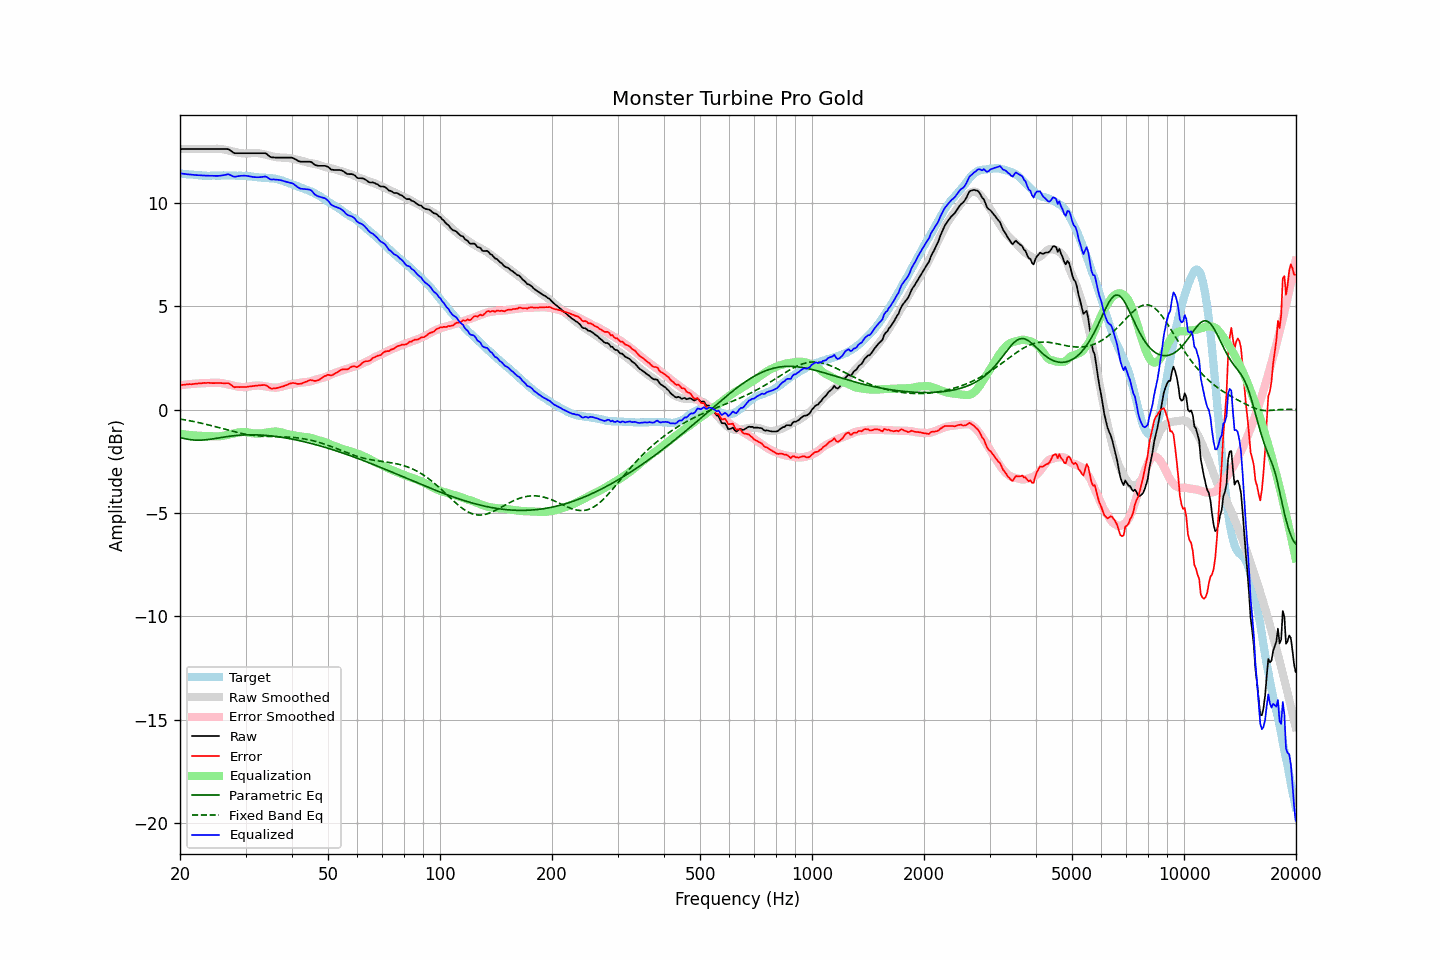

The table this chart was drawn from, first rows:
frequency, raw, error, smoothed, error_smoothed, equalization, parametric_eq, fixed_band_eq, equalized_raw, equalized_smoothed, target
20.00, 12.60, 1.18, 12.60, 1.17, -1.17, -1.35, -0.46, 11.42, 11.42, 11.42
20.20, 12.60, 1.19, 12.60, 1.18, -1.18, -1.37, -0.47, 11.41, 11.41, 11.41
20.40, 12.60, 1.20, 12.60, 1.19, -1.19, -1.39, -0.48, 11.40, 11.40, 11.40
20.61, 12.60, 1.20, 12.60, 1.20, -1.20, -1.41, -0.50, 11.39, 11.39, 11.40
20.81, 12.60, 1.22, 12.60, 1.21, -1.21, -1.42, -0.51, 11.38, 11.38, 11.38
21.02, 12.60, 1.22, 12.60, 1.22, -1.22, -1.44, -0.52, 11.38, 11.38, 11.38
21.23, 12.60, 1.23, 12.60, 1.23, -1.23, -1.45, -0.54, 11.37, 11.37, 11.37
21.44, 12.60, 1.22, 12.60, 1.24, -1.24, -1.46, -0.55, 11.36, 11.36, 11.37
21.66, 12.60, 1.23, 12.60, 1.24, -1.24, -1.47, -0.57, 11.35, 11.35, 11.36
21.87, 12.60, 1.24, 12.60, 1.25, -1.25, -1.48, -0.59, 11.35, 11.35, 11.35
22.09, 12.60, 1.26, 12.60, 1.26, -1.26, -1.48, -0.60, 11.34, 11.34, 11.34
22.31, 12.60, 1.26, 12.60, 1.26, -1.26, -1.48, -0.62, 11.34, 11.34, 11.34
22.54, 12.60, 1.27, 12.60, 1.27, -1.27, -1.48, -0.64, 11.33, 11.33, 11.33
22.76, 12.60, 1.27, 12.60, 1.27, -1.27, -1.48, -0.65, 11.33, 11.33, 11.33
22.99, 12.60, 1.28, 12.60, 1.28, -1.28, -1.47, -0.67, 11.32, 11.32, 11.32
23.22, 12.60, 1.29, 12.60, 1.28, -1.28, -1.47, -0.69, 11.32, 11.32, 11.31
23.45, 12.60, 1.28, 12.60, 1.28, -1.28, -1.46, -0.71, 11.31, 11.31, 11.31
23.69, 12.60, 1.29, 12.60, 1.29, -1.29, -1.45, -0.73, 11.31, 11.31, 11.30
23.92, 12.60, 1.30, 12.60, 1.29, -1.29, -1.44, -0.75, 11.31, 11.31, 11.30
24.16, 12.60, 1.29, 12.60, 1.29, -1.29, -1.43, -0.77, 11.31, 11.31, 11.31
24.40, 12.60, 1.28, 12.60, 1.29, -1.29, -1.42, -0.79, 11.31, 11.31, 11.32
24.65, 12.60, 1.28, 12.60, 1.29, -1.29, -1.41, -0.81, 11.31, 11.31, 11.32
24.89, 12.60, 1.28, 12.61, 1.30, -1.30, -1.40, -0.83, 11.30, 11.31, 11.32
25.14, 12.60, 1.28, 12.61, 1.30, -1.30, -1.38, -0.85, 11.30, 11.31, 11.31
25.39, 12.60, 1.29, 12.61, 1.29, -1.29, -1.37, -0.87, 11.30, 11.32, 11.31
25.65, 12.60, 1.29, 12.60, 1.29, -1.29, -1.36, -0.89, 11.31, 11.32, 11.31
25.91, 12.60, 1.28, 12.60, 1.28, -1.28, -1.35, -0.91, 11.32, 11.32, 11.32
26.16, 12.60, 1.27, 12.58, 1.26, -1.26, -1.33, -0.93, 11.33, 11.32, 11.33
26.43, 12.60, 1.27, 12.57, 1.25, -1.25, -1.32, -0.95, 11.35, 11.32, 11.32
26.69, 12.60, 1.28, 12.55, 1.23, -1.23, -1.31, -0.98, 11.36, 11.32, 11.32
26.96, 12.60, 1.28, 12.53, 1.22, -1.22, -1.30, -1.00, 11.38, 11.32, 11.32
27.23, 12.55, 1.23, 12.52, 1.20, -1.20, -1.29, -1.02, 11.35, 11.32, 11.32
27.50, 12.50, 1.18, 12.50, 1.18, -1.18, -1.28, -1.04, 11.32, 11.32, 11.32
27.77, 12.44, 1.11, 12.48, 1.16, -1.16, -1.27, -1.06, 11.28, 11.32, 11.32
28.05, 12.40, 1.08, 12.46, 1.14, -1.14, -1.26, -1.08, 11.26, 11.32, 11.32
28.33, 12.40, 1.09, 12.44, 1.12, -1.12, -1.25, -1.10, 11.27, 11.32, 11.31
28.62, 12.40, 1.09, 12.42, 1.11, -1.11, -1.25, -1.11, 11.29, 11.31, 11.30
28.90, 12.40, 1.09, 12.41, 1.10, -1.10, -1.24, -1.13, 11.30, 11.31, 11.31
29.19, 12.40, 1.09, 12.40, 1.09, -1.09, -1.23, -1.15, 11.31, 11.31, 11.31
29.48, 12.40, 1.09, 12.39, 1.09, -1.09, -1.23, -1.16, 11.31, 11.30, 11.31
29.78, 12.40, 1.10, 12.38, 1.09, -1.09, -1.23, -1.18, 11.31, 11.30, 11.30
30.08, 12.40, 1.09, 12.38, 1.09, -1.09, -1.22, -1.19, 11.31, 11.29, 11.31
30.38, 12.40, 1.10, 12.39, 1.10, -1.10, -1.22, -1.21, 11.30, 11.29, 11.29
30.68, 12.40, 1.12, 12.39, 1.11, -1.11, -1.22, -1.22, 11.28, 11.28, 11.28
30.99, 12.40, 1.12, 12.40, 1.13, -1.13, -1.22, -1.23, 11.27, 11.27, 11.28
31.30, 12.40, 1.13, 12.41, 1.14, -1.14, -1.22, -1.24, 11.25, 11.27, 11.26
31.61, 12.40, 1.14, 12.41, 1.15, -1.15, -1.22, -1.25, 11.24, 11.26, 11.26
31.93, 12.40, 1.15, 12.41, 1.16, -1.16, -1.22, -1.26, 11.24, 11.25, 11.24
32.24, 12.40, 1.16, 12.40, 1.16, -1.16, -1.22, -1.27, 11.23, 11.24, 11.24
32.57, 12.40, 1.17, 12.40, 1.16, -1.16, -1.23, -1.27, 11.24, 11.23, 11.23
32.89, 12.40, 1.18, 12.38, 1.16, -1.16, -1.23, -1.28, 11.24, 11.23, 11.22
33.22, 12.40, 1.18, 12.37, 1.15, -1.15, -1.23, -1.29, 11.25, 11.22, 11.22
33.55, 12.40, 1.19, 12.35, 1.14, -1.14, -1.24, -1.29, 11.26, 11.21, 11.21
33.89, 12.40, 1.18, 12.33, 1.12, -1.12, -1.25, -1.29, 11.27, 11.21, 11.21
34.23, 12.36, 1.16, 12.31, 1.11, -1.11, -1.25, -1.30, 11.25, 11.20, 11.20
34.57, 12.29, 1.10, 12.29, 1.10, -1.10, -1.26, -1.30, 11.19, 11.20, 11.19
34.92, 12.23, 1.04, 12.27, 1.08, -1.08, -1.27, -1.30, 11.14, 11.19, 11.19
35.27, 12.20, 1.01, 12.25, 1.07, -1.07, -1.28, -1.30, 11.12, 11.18, 11.19
35.62, 12.20, 1.02, 12.24, 1.07, -1.07, -1.28, -1.30, 11.13, 11.17, 11.17
35.97, 12.19, 1.02, 12.22, 1.06, -1.06, -1.29, -1.31, 11.13, 11.16, 11.17
... 635 more rows
